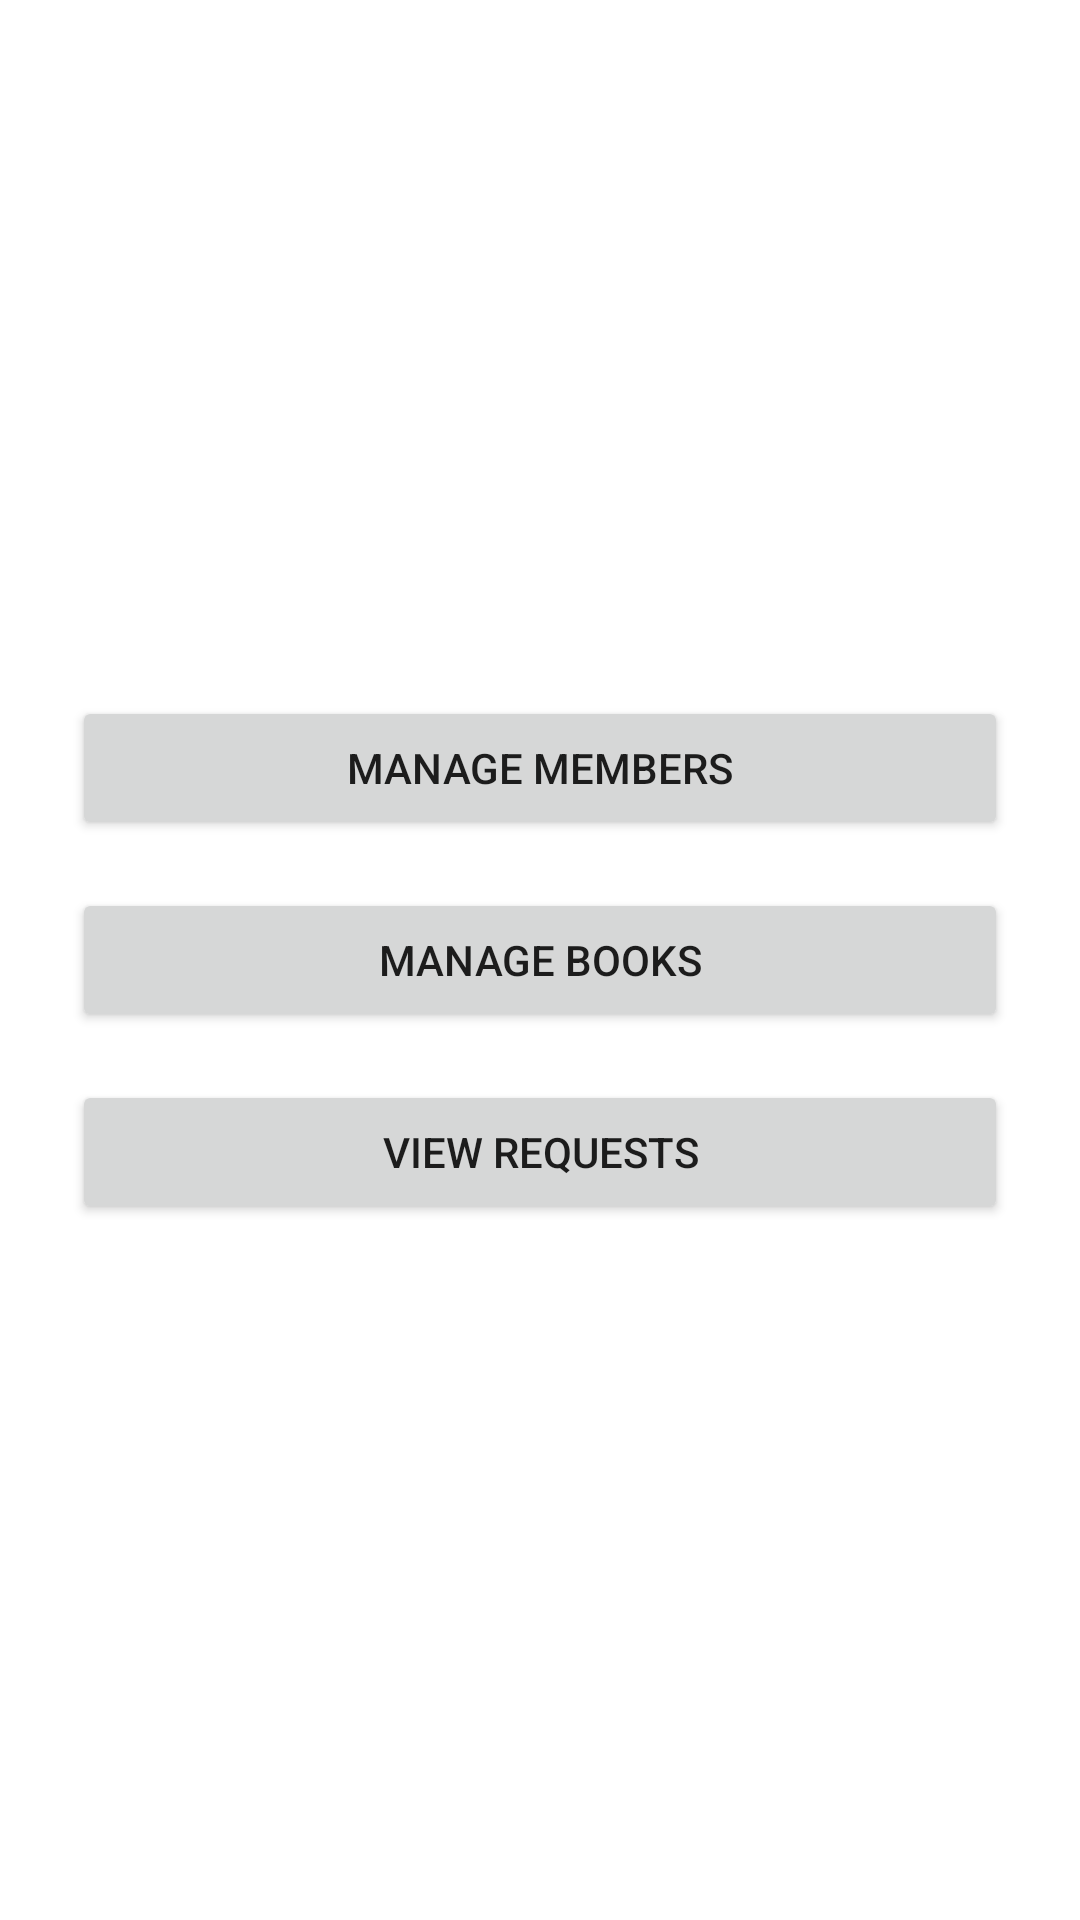

Layout XML and referenced resources for this Android screen:
<!-- AndroidManifest.xml: application theme Theme.LibraryManager -->
<!-- res/layout/activity_staff_dashboard.xml -->
<LinearLayout xmlns:android="http://schemas.android.com/apk/res/android"
    xmlns:tools="http://schemas.android.com/tools"
    android:layout_width="match_parent"
    android:layout_height="match_parent"
    android:orientation="vertical"
    android:gravity="center"
    android:padding="24dp">

    <Button
        android:id="@+id/btnManageMembers"
        android:layout_width="match_parent"
        android:layout_height="wrap_content"
        android:text="@string/manage_members_staffdash"
        android:layout_marginBottom="16dp"
        tools:ignore="VisualLintButtonSize" />

    <Button
        android:id="@+id/btnManageBooks"
        android:layout_width="match_parent"
        android:layout_height="wrap_content"
        android:text="@string/manage_books_staffdash"
        android:layout_marginBottom="16dp"
        tools:ignore="VisualLintButtonSize" />

    <Button
        android:id="@+id/btnViewRequests"
        android:layout_width="match_parent"
        android:layout_height="wrap_content"
        android:text="@string/view_requests"
        tools:ignore="VisualLintButtonSize" />
</LinearLayout>
<!-- resources referenced by this layout -->
<resources>
  <string name="manage_books_staffdash">Manage Books</string>
  <string name="manage_members_staffdash">Manage Members</string>
  <string name="view_requests">View Requests</string>
  <style name="Theme.LibraryManager" parent="Theme.MaterialComponents.DayNight.DarkActionBar">
          
          <item name="colorPrimary">@color/purple_500</item>
          <item name="colorPrimaryVariant">@color/purple_700</item>
          <item name="colorOnPrimary">@color/white</item>
      </style>
  <color name="purple_500">#6200EE</color>
  <color name="purple_700">#3700B3</color>
  <color name="white">#FFFFFF</color>
</resources>
